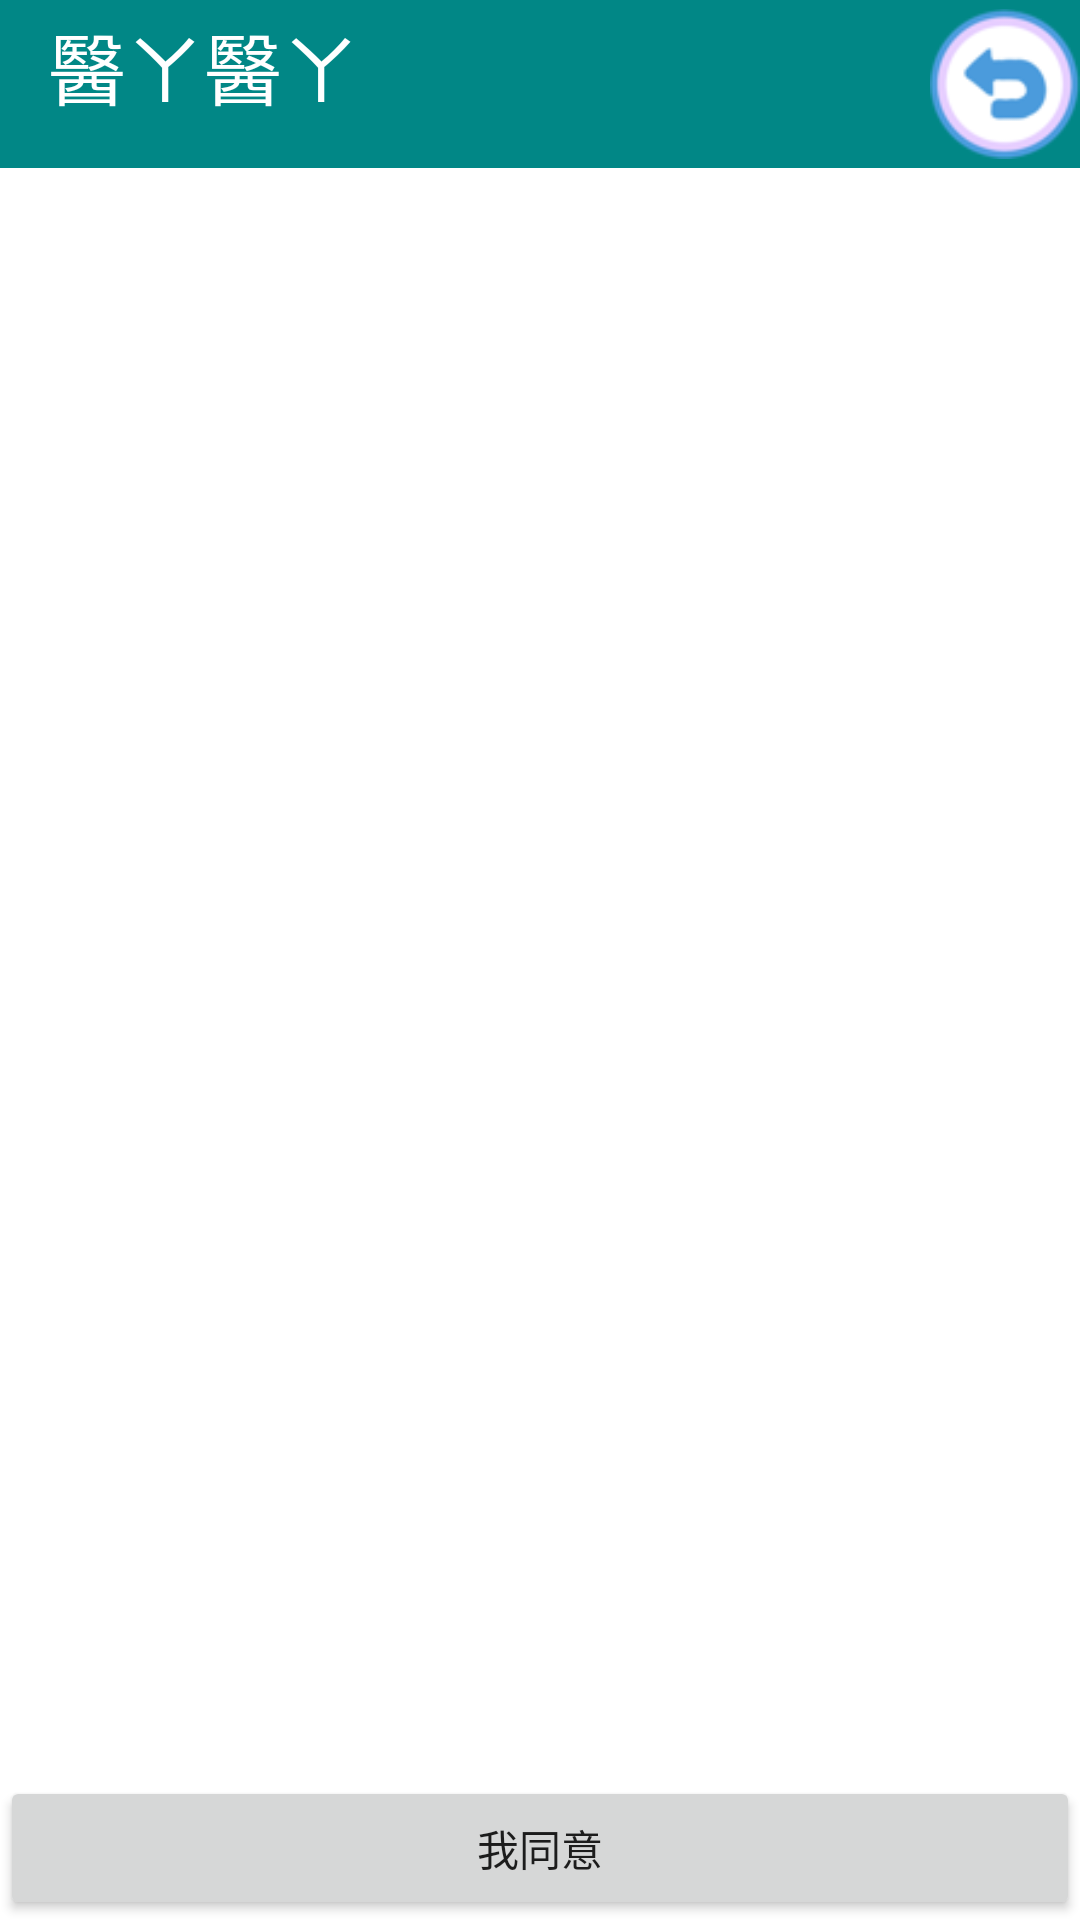

Reconstruct the res/layout file that produces this screen, plus the resources it refers to.
<!-- AndroidManifest.xml: application theme Theme.UsrApp -->
<!-- res/layout/activity_agreement.xml -->
<?xml version="1.0" encoding="utf-8"?>
<RelativeLayout xmlns:android="http://schemas.android.com/apk/res/android"
    xmlns:app="http://schemas.android.com/apk/res-auto"
    xmlns:tools="http://schemas.android.com/tools"
    android:layout_width="match_parent"
    android:layout_height="match_parent"
    tools:context=".Agreement">
    <include layout="@layout/toolbar"
        android:id="@+id/agree_toolbar"/>
    <Button
        android:layout_width="match_parent"
        android:layout_height="wrap_content"
        android:text="我同意"
        android:id="@+id/i_agree"
        android:onClick="doAgree"
        android:layout_alignParentBottom="true"
        />
    <ScrollView
        android:layout_above="@id/i_agree"
        android:layout_below="@id/agree_toolbar"
        android:layout_width="match_parent"
        android:layout_height="match_parent"
       >
        <TextView
            android:id="@+id/tv_agree"
            android:textSize="14sp"
            android:layout_width="match_parent"
            android:layout_height="match_parent"

            />

    </ScrollView>

</RelativeLayout>
<!-- res/layout/toolbar.xml (included above) -->
<?xml version="1.0" encoding="utf-8"?>
<androidx.appcompat.widget.Toolbar
    android:layout_width="match_parent"
    android:layout_height="wrap_content"
    android:background="@color/teal_700"
    android:minHeight="?attr/actionBarSize"
    android:id="@+id/toolbar"
    xmlns:android="http://schemas.android.com/apk/res/android"
  >
    <RelativeLayout
    android:layout_width="match_parent"
    android:layout_height="wrap_content"
     >
        <TextView
            android:layout_width="match_parent"
            android:layout_height="wrap_content"
            android:textSize="26dp"
            android:textColor="#FFF"
            android:text="醫ㄚ醫ㄚ"
            />
        <Button
            android:id="@+id/back_toolbar"
            android:layout_width="50dp"
            android:layout_height="50dp"
            android:layout_alignParentRight="true"
            android:background="@drawable/back" />
    </RelativeLayout>
</androidx.appcompat.widget.Toolbar>
<!-- resources referenced by this layout -->
<resources>
  <!-- drawable back: png bitmap (drawable-v24, 6050 bytes) -->
  <style name="Theme.UsrApp" parent="Theme.MaterialComponents.DayNight.DarkActionBar">
          
          <item name="colorPrimary">@color/teal_700</item>
          <item name="colorPrimaryVariant">@color/purple_700</item>
          <item name="colorOnPrimary">@color/white</item>
          
          <item name="colorSecondary">@color/teal_200</item>
          <item name="colorSecondaryVariant">@color/teal_700</item>
          <item name="colorOnSecondary">@color/black</item>
          
          <item name="android:statusBarColor" tools:targetApi="l">?attr/colorPrimaryVariant</item>
          
      </style>
  <!-- not gathered from this repository: default colours our renderer supplied (Android Studio template values) -->
  <color name="purple_700">#FF3700B3</color>
  <color name="teal_200">#FF03DAC5</color>
  <color name="teal_700">#FF018786</color>
  <color name="black">#FF000000</color>
  <color name="white">#FFFFFFFF</color>
</resources>
